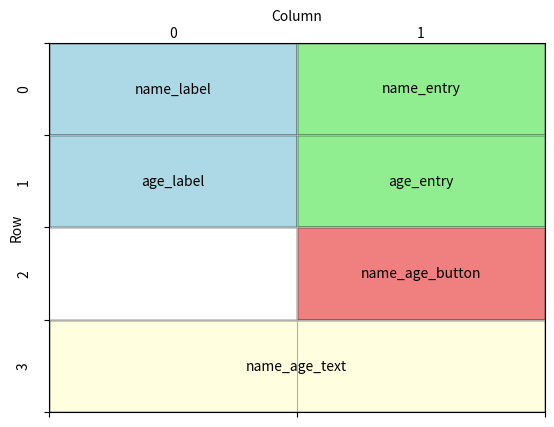

This chart was generated by the following Python code:
import matplotlib.pyplot as plt
import matplotlib.patches as patches

# Create a figure and axis
fig, ax = plt.subplots()

# Set the limits and grid size (matches widget grid layout)
ax.set_xlim(0, 2)  # Number of columns
ax.set_ylim(0, 4)  # Number of rows

# Set ticks at the edges (for grid lines)
ax.set_xticks(range(3))  # At 0, 1, 2 (edges)
ax.set_yticks(range(5))  # At 0, 1, 2, 3, 4 (edges)

# Set tick labels (offset manually)
for i in range(2):
    ax.text(i + 0.5, -0.1, str(i), ha='center', va='center', transform=ax.transData)  # X labels
for j in range(4):
    ax.text(-0.1, j + 0.5, str(j), ha='center', va='center', transform=ax.transData, rotation=90)  # Y labels

# Add grid lines
ax.grid(True)

# Define updated widget placements and properties
widgets = [
    {"name": "name_label", "xy": (0, 0), "width": 1, "height": 1, "color": "lightblue"},
    {"name": "name_entry", "xy": (1, 0), "width": 1, "height": 1, "color": "lightgreen"},
    {"name": "age_label", "xy": (0, 1), "width": 1, "height": 1, "color": "lightblue"},
    {"name": "age_entry", "xy": (1, 1), "width": 1, "height": 1, "color": "lightgreen"},
    {"name": "name_age_button", "xy": (1, 2), "width": 1, "height": 1, "color": "lightcoral"},
    {"name": "name_age_text", "xy": (0, 3), "width": 2, "height": 1, "color": "lightyellow"},
]

# Add rectangles and labels to the plot for each widget
for widget in widgets:
    rect = patches.Rectangle(widget["xy"], widget["width"], widget["height"],
                             linewidth=1, edgecolor='black', facecolor=widget["color"])
    ax.add_patch(rect)
    ax.text(
        widget["xy"][0] + widget["width"] / 2,
        widget["xy"][1] + widget["height"] / 2,
        widget["name"], ha='center', va='center'
    )

# Move xlabel to the top
ax.xaxis.set_label_coords(0.5, 1.09)  # Centered above the axis
plt.xlabel('Column')

# Move ylabel to the left side
ax.yaxis.set_label_coords(-0.05, 0.5)  # Slightly left of the axis
plt.ylabel('Row')

# Invert y-axis for correct orientation
plt.gca().invert_yaxis()

# Hide original tick labels
ax.set_xticklabels([])
ax.set_yticklabels([])

# Show the plot
plt.show()

